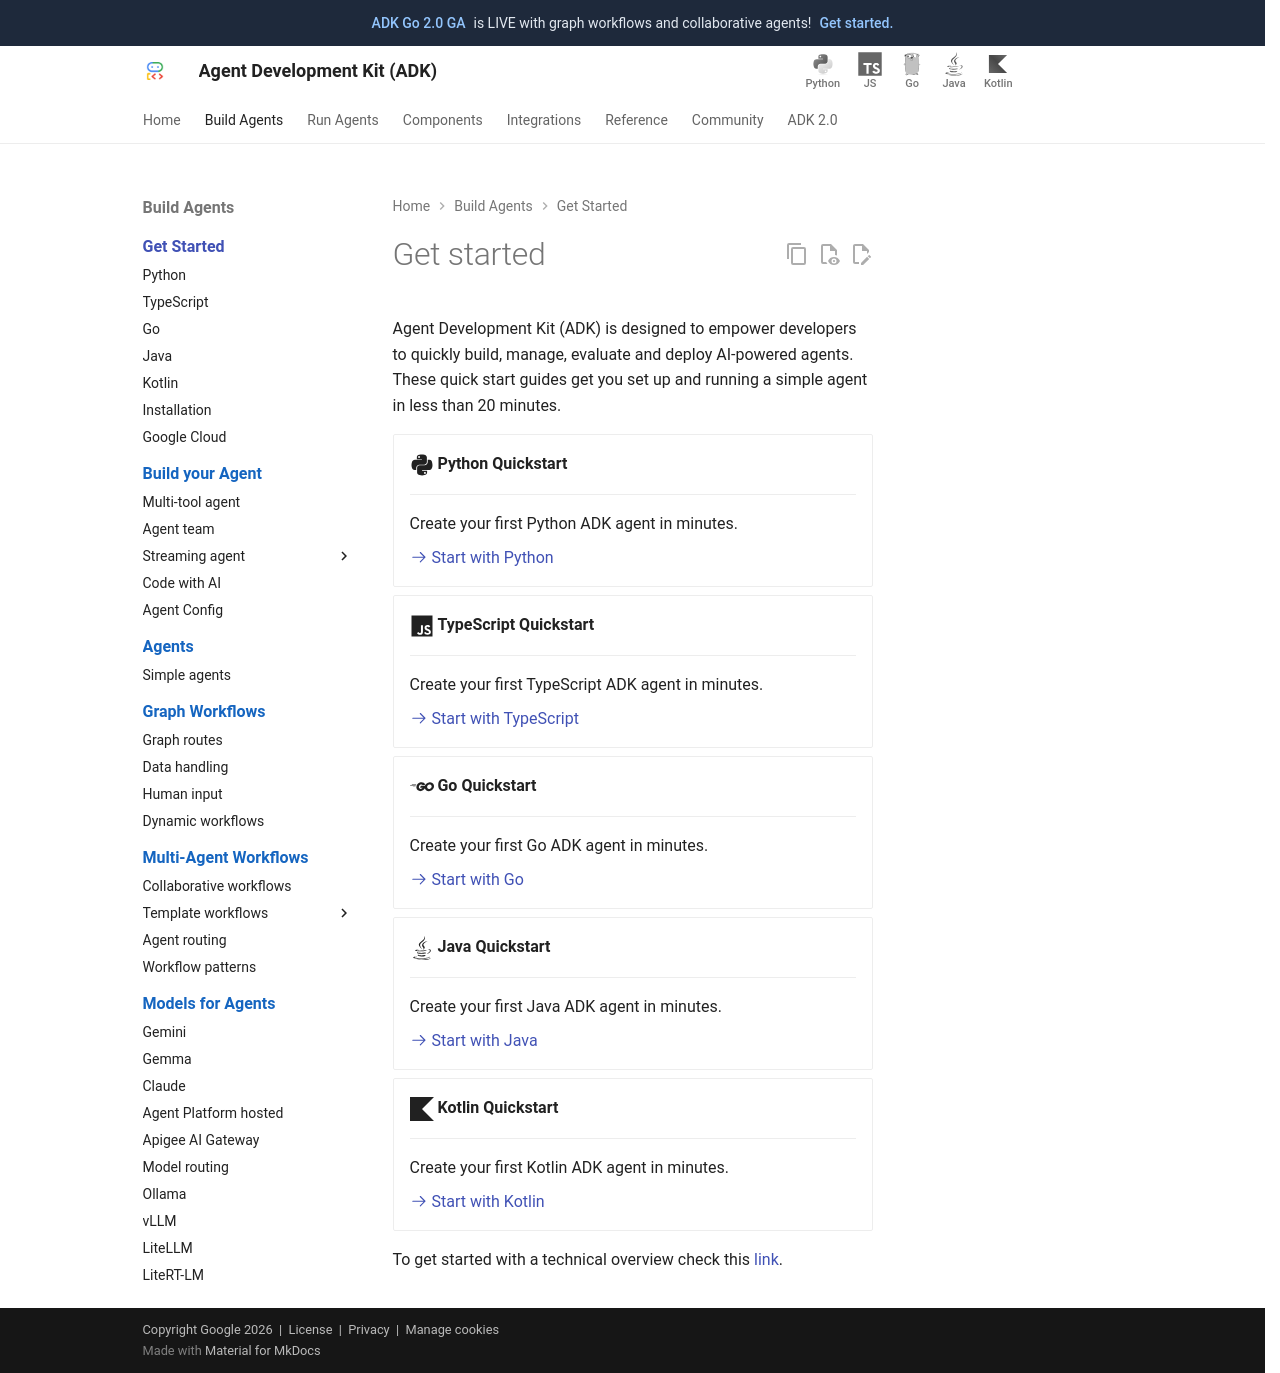

repository: MarinaM79/adk-docs · page: get-started/index.html · generator: mkdocs

# Get started

Agent Development Kit (ADK) is designed to empower developers to quickly build,
manage, evaluate and deploy AI-powered agents. These quick start guides get you
set up and running a simple agent in less than 20 minutes.

<div class="grid cards" markdown>

-   :fontawesome-brands-python:{ .lg .middle } **Python Quickstart**

    ---
    Create your first Python ADK agent in minutes.

    [:octicons-arrow-right-24: Start with Python](python.md) <br>

-   :fontawesome-brands-js:{ .lg .middle } **TypeScript Quickstart**

    ---
    Create your first TypeScript ADK agent in minutes.

    [:octicons-arrow-right-24: Start with TypeScript](typescript.md) <br>

-   :fontawesome-brands-golang:{ .lg .middle } **Go Quickstart**

    ---
    Create your first Go ADK agent in minutes.

    [:octicons-arrow-right-24: Start with Go](go.md) <br>

-   :fontawesome-brands-java:{ .lg .middle } **Java Quickstart**

    ---
    Create your first Java ADK agent in minutes.

    [:octicons-arrow-right-24: Start with Java](java.md) <br>

-   :simple-kotlin:{ .lg .middle } **Kotlin Quickstart**

    ---
    Create your first Kotlin ADK agent in minutes.

    [:octicons-arrow-right-24: Start with Kotlin](kotlin.md) <br>

-   :material-console:{ .lg .middle } **Agents CLI Quickstart**

    ---
    Create your first ADK agent with your coding agent.

    [:octicons-arrow-right-24: Start with Agents CLI](agents-cli.md) <br>
</div>

To get started with a technical overview check this [link](about.md).
